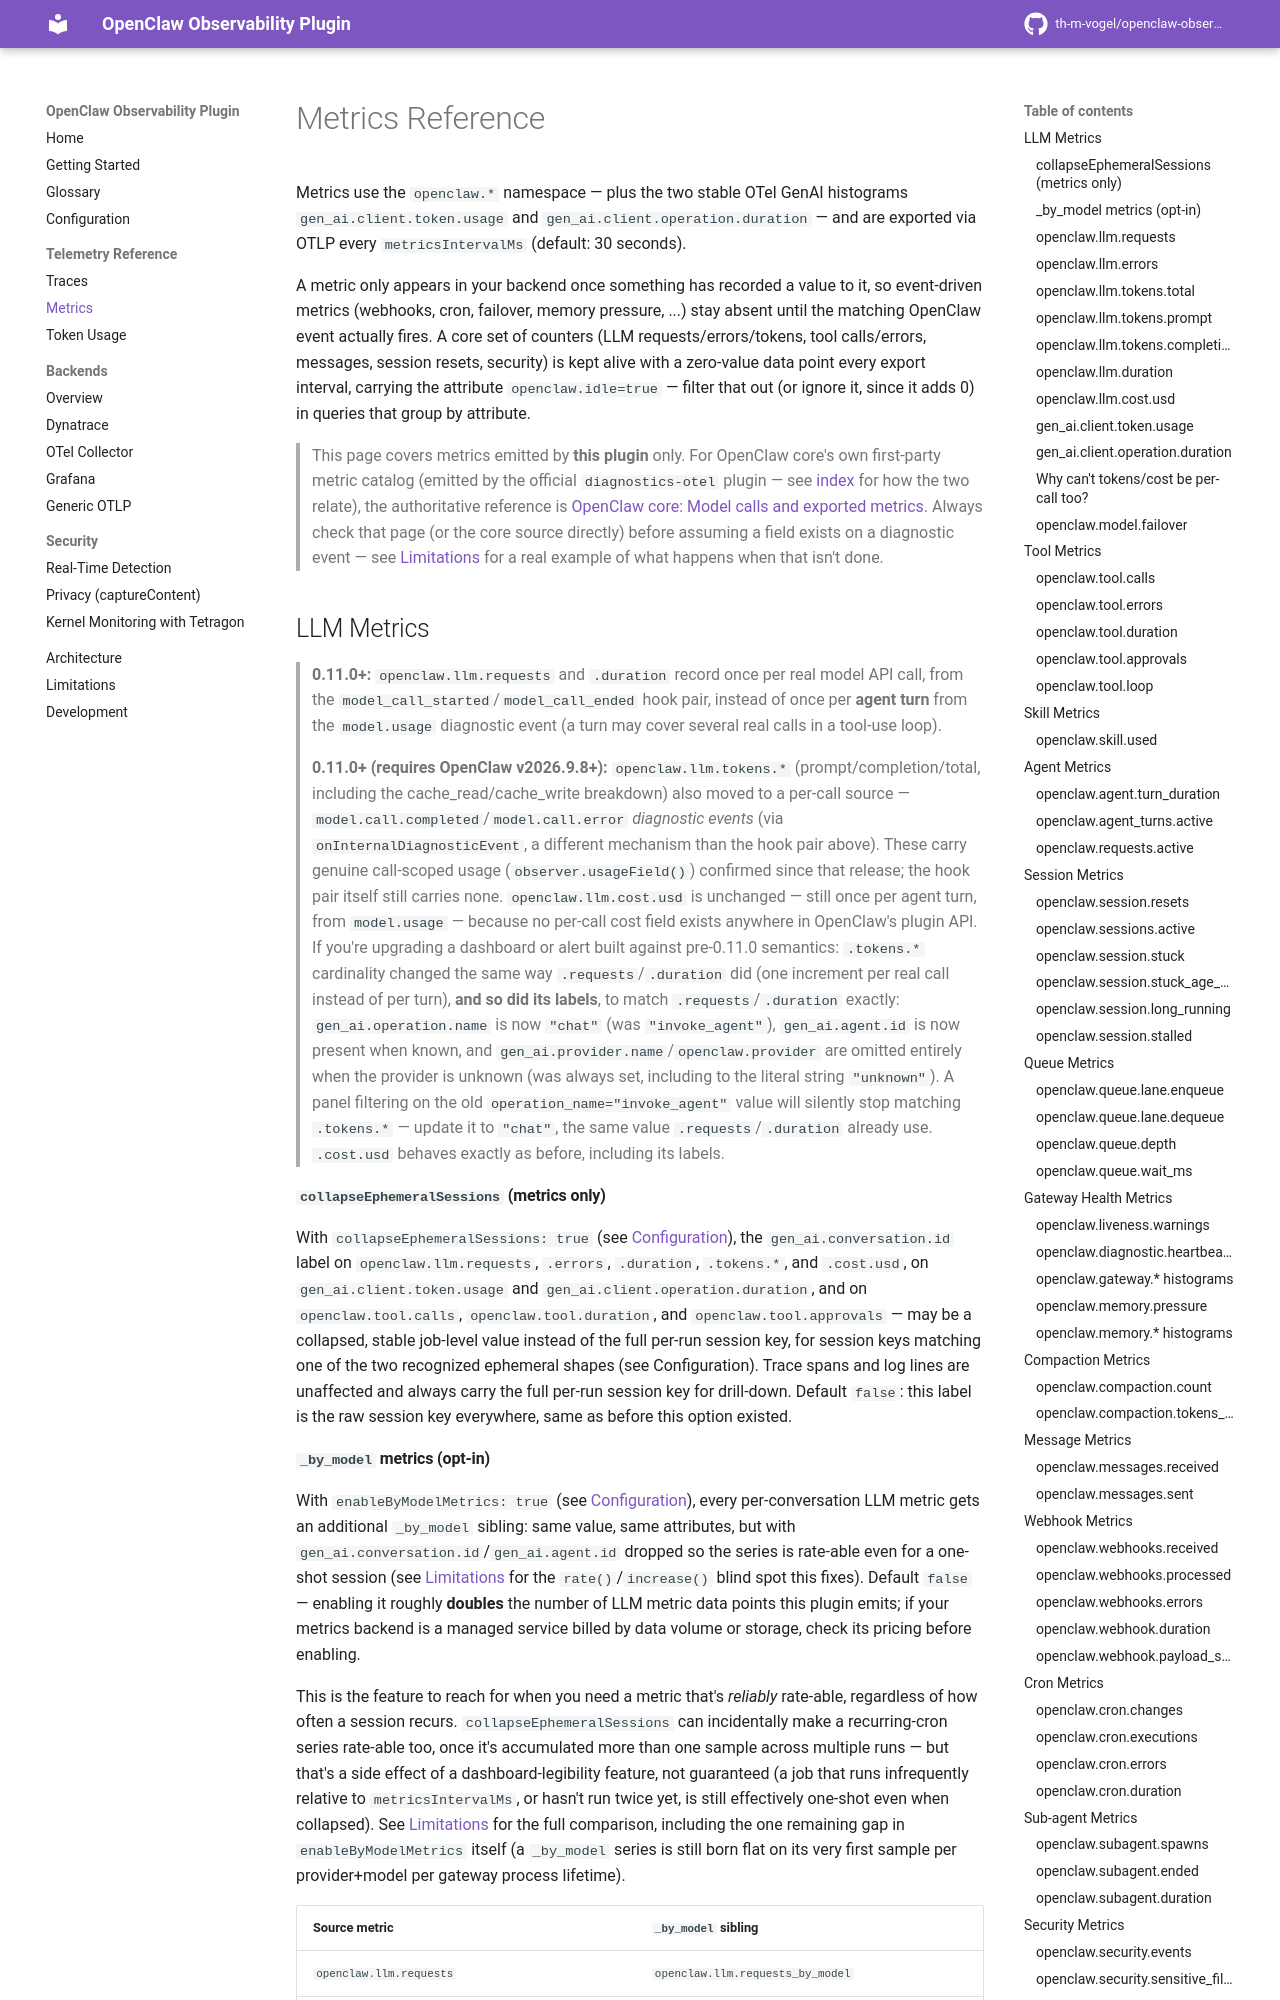

repository: th-m-vogel/openclaw-observability-plugin · page: telemetry/metrics/index.html · generator: mkdocs

# Metrics Reference

Metrics use the `openclaw.*` namespace — plus the two stable OTel GenAI histograms `gen_ai.client.token.usage` and `gen_ai.client.operation.duration` — and are exported via OTLP every `metricsIntervalMs` (default: 30 seconds).

A metric only appears in your backend once something has recorded a value to it, so event-driven metrics (webhooks, cron, failover, memory pressure, ...) stay absent until the matching OpenClaw event actually fires. A core set of counters (LLM requests/errors/tokens, tool calls/errors, messages, session resets, security) is kept alive with a zero-value data point every export interval, carrying the attribute `openclaw.idle=true` — filter that out (or ignore it, since it adds 0) in queries that group by attribute.

> This page covers metrics emitted by **this plugin** only. For OpenClaw core's own first-party metric catalog (emitted by the official `diagnostics-otel` plugin — see [index](../index.md) for how the two relate), the authoritative reference is [OpenClaw core: Model calls and exported metrics](https://docs.openclaw.ai/gateway/opentelemetry/model-calls-and-metrics). Always check that page (or the core source directly) before assuming a field exists on a diagnostic event — see [Limitations](../limitations.md) for a real example of what happens when that isn't done.
